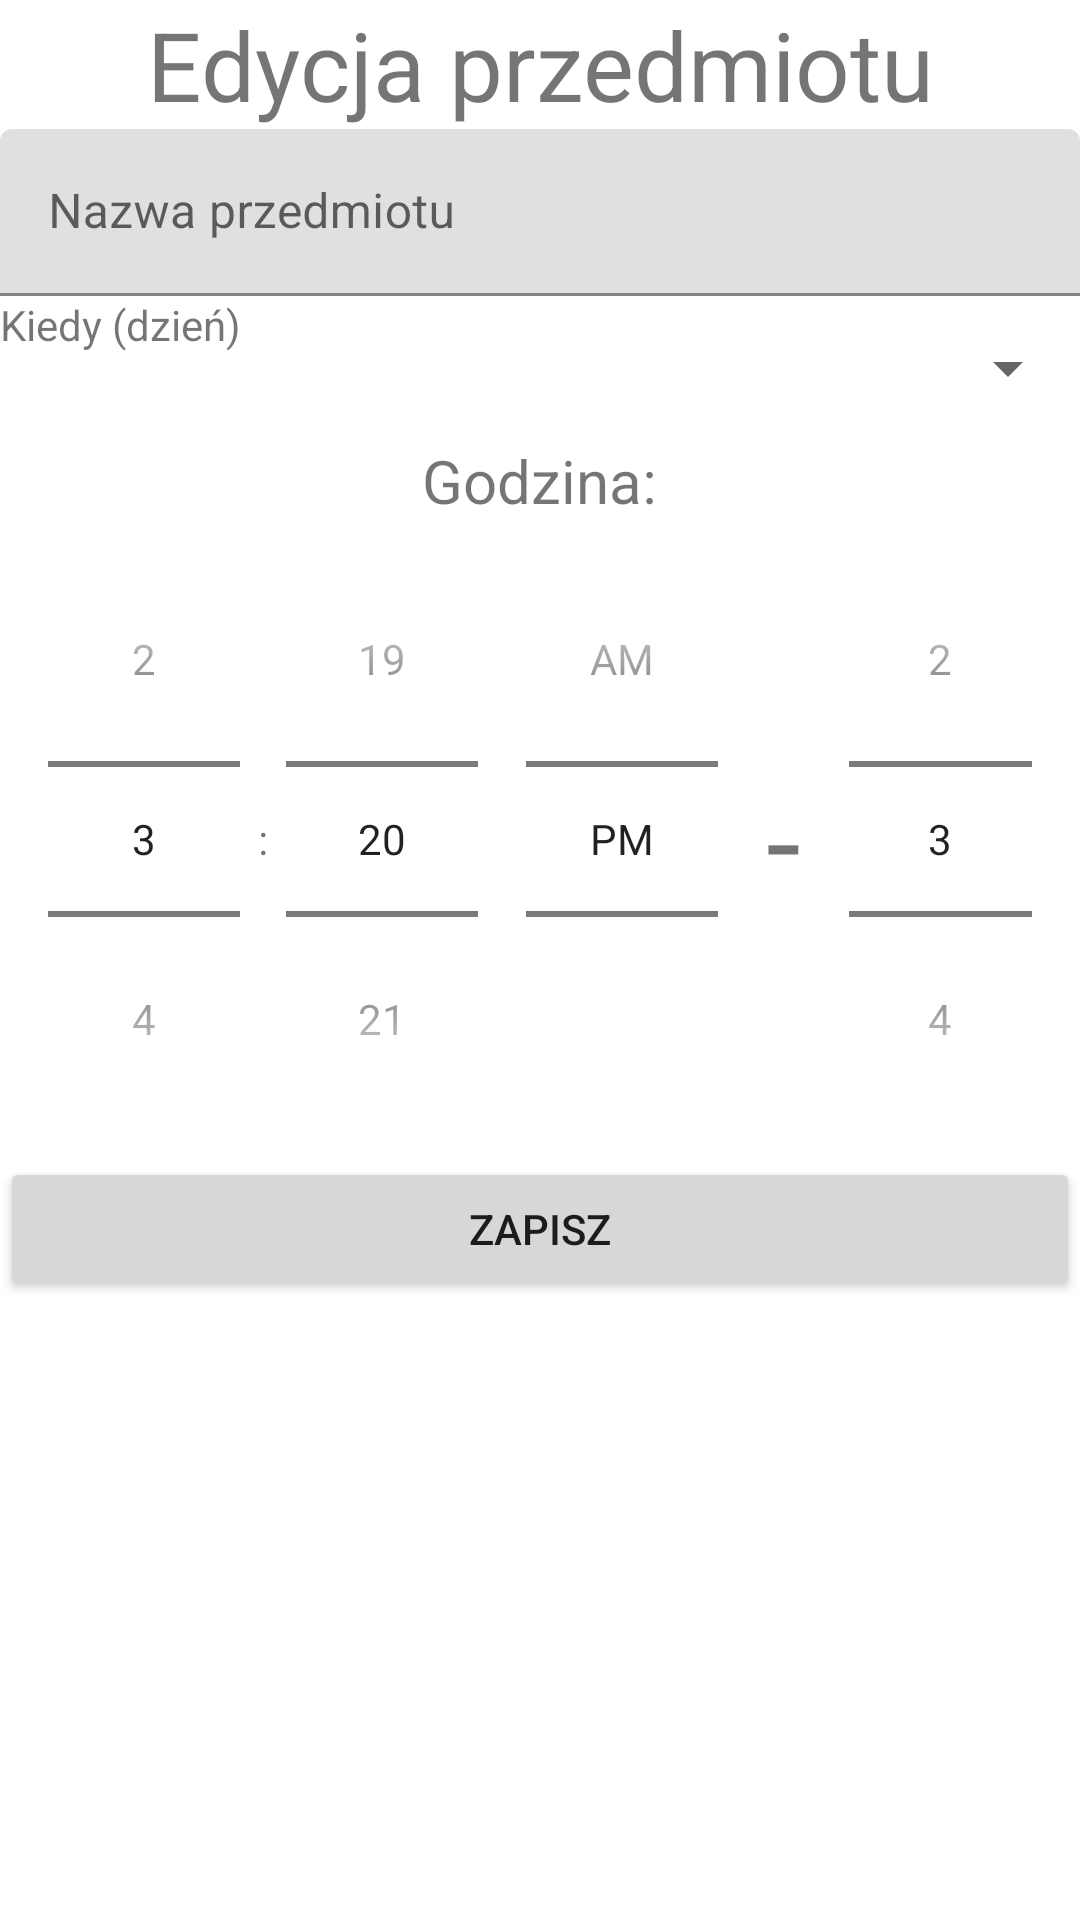

Reconstruct the res/layout file that produces this screen, plus the resources it refers to.
<!-- AndroidManifest.xml: application theme Theme.AsystentNauczyciela -->
<!-- res/layout/fragment_edit_subject.xml -->
<?xml version="1.0" encoding="utf-8"?>
<androidx.constraintlayout.widget.ConstraintLayout xmlns:android="http://schemas.android.com/apk/res/android"
    xmlns:app="http://schemas.android.com/apk/res-auto"
    xmlns:tools="http://schemas.android.com/tools"
    android:id="@+id/frameLayout"
    android:layout_width="match_parent"
    android:layout_height="match_parent">

    <LinearLayout
        android:layout_width="match_parent"
        android:layout_height="match_parent"
        android:orientation="vertical"
        app:layout_constraintBottom_toBottomOf="parent"
        app:layout_constraintEnd_toEndOf="parent"
        app:layout_constraintStart_toStartOf="parent"
        app:layout_constraintTop_toTopOf="parent">

        <LinearLayout
            android:layout_width="match_parent"
            android:layout_height="wrap_content"
            android:orientation="horizontal">

            <TextView
                android:id="@+id/title_edit"
                android:layout_width="match_parent"
                android:layout_height="wrap_content"
                android:text="@string/edycja_przedmiotu"
                android:gravity="center_horizontal"
                android:textSize="32sp"/>
        </LinearLayout>

        <LinearLayout
            android:layout_width="match_parent"
            android:layout_height="wrap_content"
            android:gravity="center_horizontal">


            <com.google.android.material.textfield.TextInputLayout
                android:layout_width="match_parent"
                android:layout_height="wrap_content"
                android:hint="@string/nazwa_przedmiotu">

                <com.google.android.material.textfield.TextInputEditText
                    android:id="@+id/textField_name"
                    android:layout_width="match_parent"
                    android:layout_height="wrap_content"
                    tools:ignore="TextContrastCheck" />

            </com.google.android.material.textfield.TextInputLayout>

        </LinearLayout>

        <LinearLayout
            android:layout_width="match_parent"
            android:layout_height="wrap_content"
            android:gravity="center_horizontal">
            <TextView
                android:id="@+id/textView4"
                android:layout_width="wrap_content"
                android:layout_height="wrap_content"
                android:text="@string/kiedy_dzie" />

            <Spinner
                android:id="@+id/day_spinner"
                android:layout_width="match_parent"
                android:layout_height="48dp"
                android:hint="@string/dzie"
                tools:ignore="SpeakableTextPresentCheck" />


        </LinearLayout>
        <LinearLayout
            android:layout_width="match_parent"
            android:layout_height="wrap_content"
            android:orientation="horizontal"
            android:gravity="center_horizontal">
            <TextView
                android:id="@+id/tymczasowy"
                android:layout_width="wrap_content"
                android:layout_height="wrap_content"
                android:text="@string/godzina"
                android:textSize="20sp"/>
        </LinearLayout>
        <LinearLayout
            android:layout_width="match_parent"
            android:layout_height="wrap_content"
            android:orientation="horizontal"
            android:gravity="center_horizontal">

            <TimePicker
                android:id="@+id/time_picker_from"
                android:layout_width="wrap_content"
                android:layout_height="wrap_content"
                android:timePickerMode="spinner"
                />

            <TextView
                android:layout_width="wrap_content"
                android:layout_height="match_parent"
                android:text="@string/space"
                android:gravity="center"
                android:textSize="42sp" />
            <TimePicker
                android:id="@+id/time_picker_to"
                android:layout_width="wrap_content"
                android:layout_height="wrap_content"
                android:timePickerMode="spinner"
                />
        </LinearLayout>

        <LinearLayout
            android:layout_width="match_parent"
            android:layout_height="match_parent"
            android:orientation="horizontal">
            <Button
                android:id="@+id/button"
                android:layout_width="match_parent"
                android:layout_height="wrap_content"
                android:text="@string/zapisz" />
        </LinearLayout>

    </LinearLayout>

</androidx.constraintlayout.widget.ConstraintLayout>
<!-- resources referenced by this layout -->
<resources>
  <string name="dzie">Dzień</string>
  <string name="edycja_przedmiotu">Edycja przedmiotu</string>
  <string name="godzina">Godzina:</string>
  <string name="kiedy_dzie">Kiedy (dzień)</string>
  <string name="nazwa_przedmiotu">Nazwa przedmiotu</string>
  <string name="space">-</string>
  <string name="zapisz">Zapisz</string>
  <style name="Theme.AsystentNauczyciela" parent="Theme.MaterialComponents.DayNight.DarkActionBar">
          
          <item name="colorPrimary">#3F51B5</item>
          <item name="colorPrimaryVariant">#3F51B5</item>
          <item name="colorOnPrimary">@color/white</item>
          
          <item name="colorSecondary">@color/teal_200</item>
          <item name="colorSecondaryVariant">@color/teal_700</item>
          <item name="colorOnSecondary">@color/black</item>
          
          <item name="android:statusBarColor" tools:targetApi="l">?attr/colorPrimaryVariant</item>
          
      </style>
  <!-- not gathered from this repository: default colours our renderer supplied (Android Studio template values) -->
  <color name="teal_200">#FF03DAC5</color>
  <color name="teal_700">#FF018786</color>
  <color name="black">#FF000000</color>
  <color name="white">#FFFFFFFF</color>
</resources>
